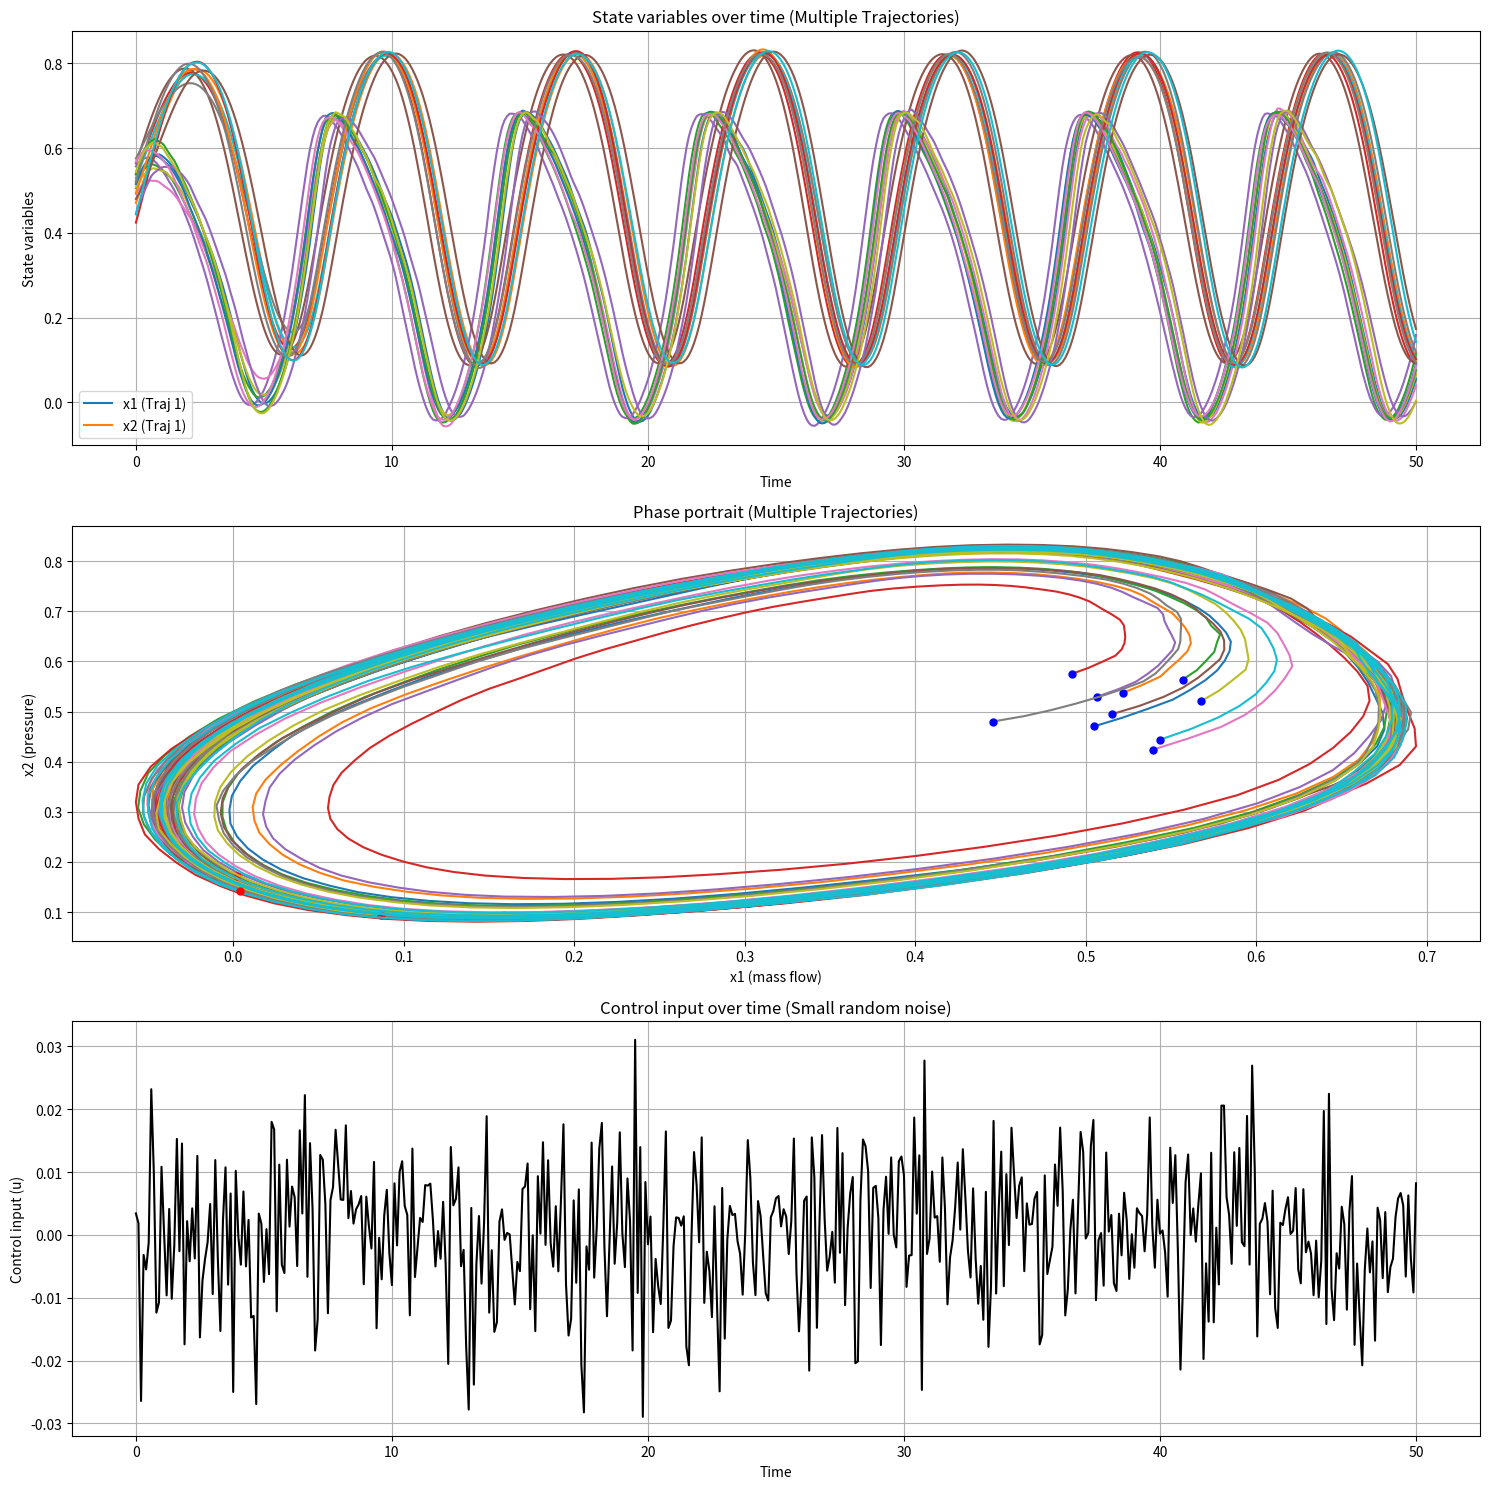

The script that saved this image: (Note: this script raises an exception after producing the figure.)
import numpy as np
from scipy.integrate import solve_ivp
import matplotlib.pyplot as plt

# System parameters
gamma, B, H, psi_c0, W = 0.5, 1, 0.18, 0.3, 0.25

# Simulation parameters
T = 50  # Total simulation time
dt = 0.1  # Time step
t = np.arange(0, T + dt, dt)
N = len(t)

# Number of trajectories
num_trajectories = 10

def psi_e(x1):
    return psi_c0 + H * (1 + 1.5 * ((x1 / W) - 1) - 0.5 * ((x1 / W) - 1)**3)

def phi(x2):
    return gamma * np.sign(x2) * np.sqrt(np.abs(x2))

def system_dynamics(t, x, u):
    x1, x2 = x
    dx1dt = B * (psi_e(x1) - x2 - u)
    dx2dt = (1 / B) * (x1 - phi(x2))
    return [dx1dt, dx2dt]

# "Do nothing" controller with small random noise
def u_func(t):
    return np.random.normal(0, 0.01)  # Mean 0, standard deviation 0.01

# Function to simulate a single trajectory
def simulate_trajectory(x0):
    sol = solve_ivp(lambda t, x: system_dynamics(t, x, u_func(t)), [0, T], x0, t_eval=t, method='RK45')
    return sol.y[0], sol.y[1]

# Generate multiple trajectories
trajectories = []
initial_conditions = []

for i in range(num_trajectories):
    # Randomize initial conditions around [0.5, 0.5]
    x0 = np.array([0.5, 0.5]) + np.random.normal(0, 0.05, 2)
    initial_conditions.append(x0)
    x1, x2 = simulate_trajectory(x0)
    trajectories.append((x1, x2))

# Calculate control inputs (small random noise)
u = np.array([u_func(ti) for ti in t])

# Plotting
plt.figure(figsize=(15, 15))

# State variables over time
plt.subplot(3, 1, 1)
for i, (x1, x2) in enumerate(trajectories):
    plt.plot(t, x1, label=f'x1 (Traj {i+1})' if i == 0 else "_nolegend_")
    plt.plot(t, x2, label=f'x2 (Traj {i+1})' if i == 0 else "_nolegend_")
plt.xlabel('Time')
plt.ylabel('State variables')
plt.title('State variables over time (Multiple Trajectories)')
plt.legend()
plt.grid(True)

# Phase portrait
plt.subplot(3, 1, 2)
for x1, x2 in trajectories:
    plt.plot(x1, x2)
    plt.plot(x1[0], x2[0], 'bo', markersize=5)
    plt.plot(x1[-1], x2[-1], 'ro', markersize=5)
plt.xlabel('x1 (mass flow)')
plt.ylabel('x2 (pressure)')
plt.title('Phase portrait (Multiple Trajectories)')
plt.grid(True)

# Control input (small random noise)
plt.subplot(3, 1, 3)
plt.plot(t, u, 'k-')
plt.xlabel('Time')
plt.ylabel('Control input (u)')
plt.title('Control input over time (Small random noise)')
plt.grid(True)

plt.tight_layout()
plt.show()

# Save the data
np.savez('_static/compressor_surge_data_multi.npz', t=t, trajectories=trajectories, u=u, initial_conditions=initial_conditions)

print("Data collection complete. Results saved to 'compressor_surge_data_multi.npz'")
print(f"Data shape: {num_trajectories} trajectories, each with {N} time steps")
print(f"Time range: 0 to {T} seconds")
print("Initial conditions:")
for i, x0 in enumerate(initial_conditions):
    print(f"  Trajectory {i+1}: x1 = {x0[0]:.4f}, x2 = {x0[1]:.4f}")